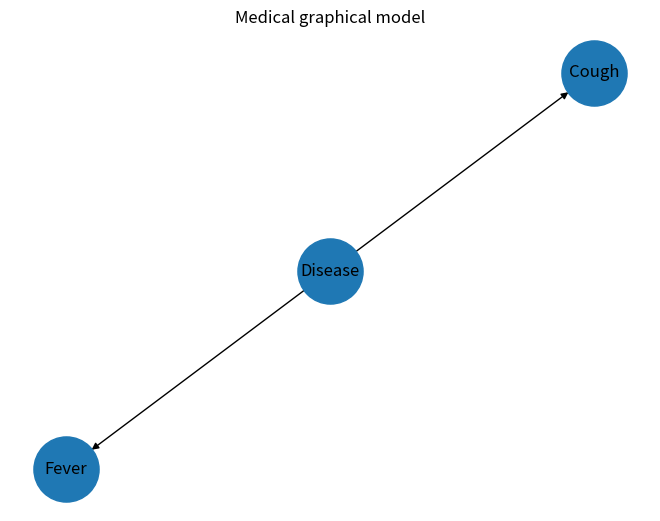

Reproduce this figure in Python.
import numpy as np
import networkx as nx
import matplotlib.pyplot as plt
rng=np.random.default_rng(2);N=10000
d=rng.random(N)<.08;fever=rng.random(N)<np.where(d,.7,.1);cough=rng.random(N)<np.where(d,.6,.15)
print("Sampled disease prevalence:",round(d.mean(),3))
print("P(Disease|fever,cough):",round(d[fever&cough].mean(),3))
print("P(Disease|no symptoms):",round(d[~fever&~cough].mean(),3))
G=nx.DiGraph([("Disease","Fever"),("Disease","Cough")]);nx.draw(G,with_labels=True,node_size=2200);plt.title("Medical graphical model");plt.tight_layout();plt.savefig("medical_graph.png")
